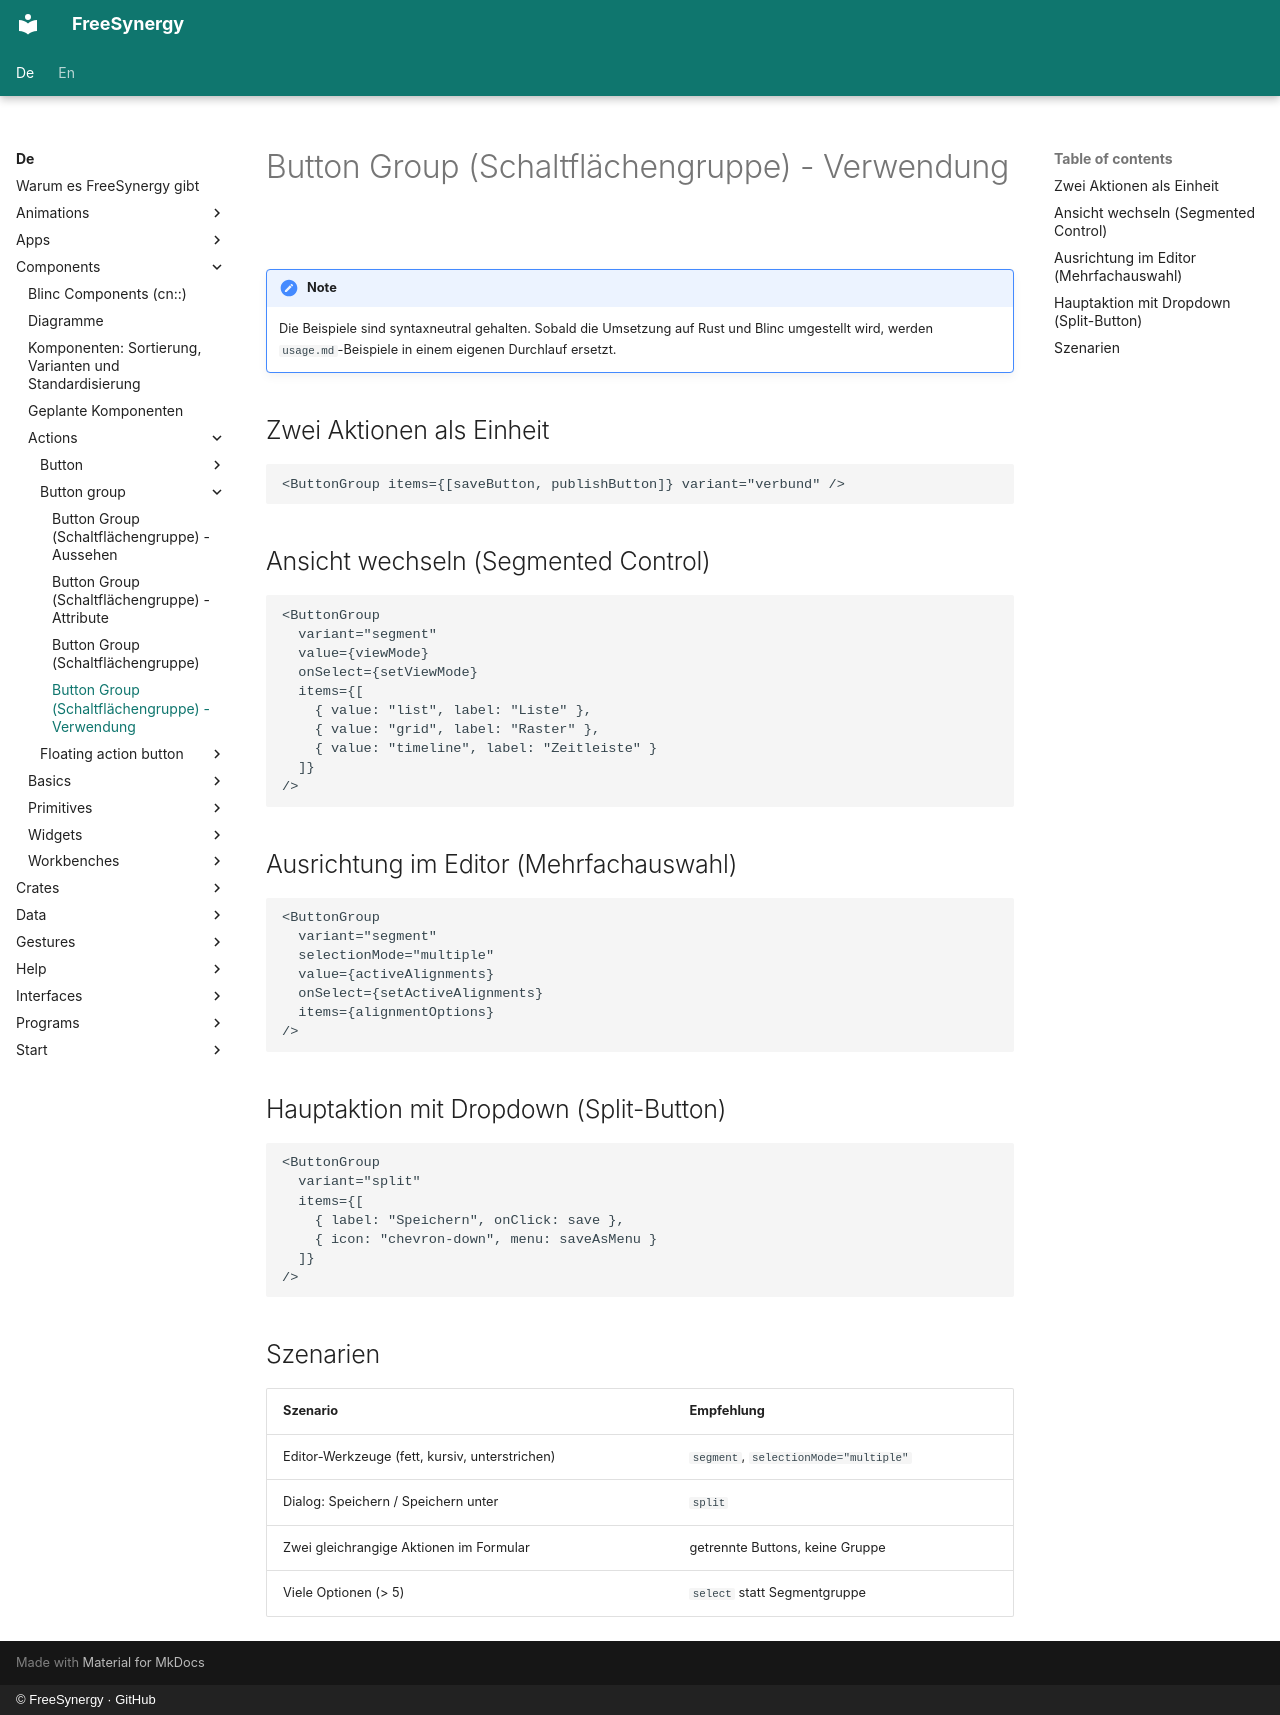

repository: FreeSynergy/fs-documentation · page: de/components/actions/button-group/usage/index.html · generator: mkdocs · copyright: © FreeSynergy · GitHub

# Button Group (Schaltflächengruppe) - Verwendung

!!! note
    Die Beispiele sind syntaxneutral gehalten. Sobald die Umsetzung auf Rust und
    Blinc umgestellt wird, werden `usage.md`-Beispiele in einem eigenen Durchlauf
    ersetzt.

## Zwei Aktionen als Einheit

```jsx
<ButtonGroup items={[saveButton, publishButton]} variant="verbund" />
```

## Ansicht wechseln (Segmented Control)

```jsx
<ButtonGroup
  variant="segment"
  value={viewMode}
  onSelect={setViewMode}
  items={[
    { value: "list", label: "Liste" },
    { value: "grid", label: "Raster" },
    { value: "timeline", label: "Zeitleiste" }
  ]}
/>
```

## Ausrichtung im Editor (Mehrfachauswahl)

```jsx
<ButtonGroup
  variant="segment"
  selectionMode="multiple"
  value={activeAlignments}
  onSelect={setActiveAlignments}
  items={alignmentOptions}
/>
```

## Hauptaktion mit Dropdown (Split-Button)

```jsx
<ButtonGroup
  variant="split"
  items={[
    { label: "Speichern", onClick: save },
    { icon: "chevron-down", menu: saveAsMenu }
  ]}
/>
```

## Szenarien

| Szenario | Empfehlung |
|----------|------------|
| Editor-Werkzeuge (fett, kursiv, unterstrichen) | `segment`, `selectionMode="multiple"` |
| Dialog: Speichern / Speichern unter | `split` |
| Zwei gleichrangige Aktionen im Formular | getrennte Buttons, keine Gruppe |
| Viele Optionen (> 5) | `select` statt Segmentgruppe |
